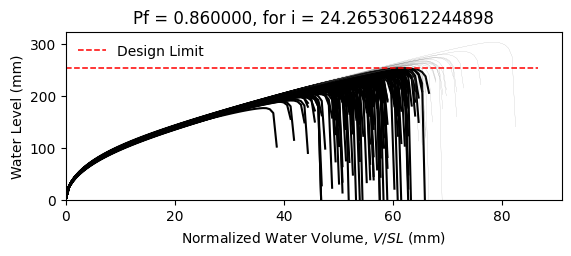

The file beside this chart, header and first rows:
W12X14, L = 360.0 in, slope = 0.020833333333333332 in/in, dead load = 6.944444444444444e-05 kip/in…
zwlim AISC Appendix 2, zwlim DAMP, zwlim Proposed for ASCE 7, zwlim Neglect Ponding, dhnom Denver, dhnom New York, dhnom New Orleans, dh Denver, dh New York, dh New Orleans, dmax
7.519, 6.729, 6.843, 9.056, 0.9759, 0.9759, 0.9759, 4.239, 4.239, 4.239, 9.661, Fail, 
7.519, 6.729, 6.843, 9.056, 0.9759, 0.9759, 0.9759, 4.239, 4.239, 4.239, 8.657, Fail, 
7.519, 6.729, 6.843, 9.056, 0.9759, 0.9759, 0.9759, 4.239, 4.239, 4.239, 8.539, Fail, 
7.519, 6.729, 6.843, 9.056, 0.9759, 0.9759, 0.9759, 4.239, 4.239, 4.239, 9.9, Fail, 
7.519, 6.729, 6.843, 9.056, 0.9759, 0.9759, 0.9759, 4.239, 4.239, 4.239, 8.028, Fail, 
7.519, 6.729, 6.843, 9.056, 0.9759, 0.9759, 0.9759, 4.239, 4.239, 4.239, 11.97, Safe, 
7.519, 6.729, 6.843, 9.056, 0.9759, 0.9759, 0.9759, 4.239, 4.239, 4.239, 9.122, Fail, 
7.519, 6.729, 6.843, 9.056, 0.9759, 0.9759, 0.9759, 4.239, 4.239, 4.239, 8.355, Fail, 
7.519, 6.729, 6.843, 9.056, 0.9759, 0.9759, 0.9759, 4.239, 4.239, 4.239, 9.594, Fail, 
7.519, 6.729, 6.843, 9.056, 0.9759, 0.9759, 0.9759, 4.239, 4.239, 4.239, 8.985, Fail, 
7.519, 6.729, 6.843, 9.056, 0.9759, 0.9759, 0.9759, 4.239, 4.239, 4.239, 7.826, Fail, 
7.519, 6.729, 6.843, 9.056, 0.9759, 0.9759, 0.9759, 4.239, 4.239, 4.239, 7.607, Fail, 
7.519, 6.729, 6.843, 9.056, 0.9759, 0.9759, 0.9759, 4.239, 4.239, 4.239, 9.857, Fail, 
7.519, 6.729, 6.843, 9.056, 0.9759, 0.9759, 0.9759, 4.239, 4.239, 4.239, 8.552, Fail, 
7.519, 6.729, 6.843, 9.056, 0.9759, 0.9759, 0.9759, 4.239, 4.239, 4.239, 9.708, Fail, 
7.519, 6.729, 6.843, 9.056, 0.9759, 0.9759, 0.9759, 4.239, 4.239, 4.239, 8.997, Fail, 
7.519, 6.729, 6.843, 9.056, 0.9759, 0.9759, 0.9759, 4.239, 4.239, 4.239, 9.263, Fail, 
7.519, 6.729, 6.843, 9.056, 0.9759, 0.9759, 0.9759, 4.239, 4.239, 4.239, 10.19, Safe, 
7.519, 6.729, 6.843, 9.056, 0.9759, 0.9759, 0.9759, 4.239, 4.239, 4.239, 8.425, Fail, 
7.519, 6.729, 6.843, 9.056, 0.9759, 0.9759, 0.9759, 4.239, 4.239, 4.239, 8.919, Fail, 
7.519, 6.729, 6.843, 9.056, 0.9759, 0.9759, 0.9759, 4.239, 4.239, 4.239, 8.25, Fail, 
7.519, 6.729, 6.843, 9.056, 0.9759, 0.9759, 0.9759, 4.239, 4.239, 4.239, 9.755, Fail, 
7.519, 6.729, 6.843, 9.056, 0.9759, 0.9759, 0.9759, 4.239, 4.239, 4.239, 9.713, Fail, 
7.519, 6.729, 6.843, 9.056, 0.9759, 0.9759, 0.9759, 4.239, 4.239, 4.239, 9.113, Fail, 
7.519, 6.729, 6.843, 9.056, 0.9759, 0.9759, 0.9759, 4.239, 4.239, 4.239, 8.863, Fail, 
7.519, 6.729, 6.843, 9.056, 0.9759, 0.9759, 0.9759, 4.239, 4.239, 4.239, 7.867, Fail, 
7.519, 6.729, 6.843, 9.056, 0.9759, 0.9759, 0.9759, 4.239, 4.239, 4.239, 9.612, Fail, 
7.519, 6.729, 6.843, 9.056, 0.9759, 0.9759, 0.9759, 4.239, 4.239, 4.239, 9.165, Fail, 
7.519, 6.729, 6.843, 9.056, 0.9759, 0.9759, 0.9759, 4.239, 4.239, 4.239, 8.466, Fail, 
7.519, 6.729, 6.843, 9.056, 0.9759, 0.9759, 0.9759, 4.239, 4.239, 4.239, 10.26, Safe, 
7.519, 6.729, 6.843, 9.056, 0.9759, 0.9759, 0.9759, 4.239, 4.239, 4.239, 9.533, Fail, 
7.519, 6.729, 6.843, 9.056, 0.9759, 0.9759, 0.9759, 4.239, 4.239, 4.239, 9.451, Fail, 
7.519, 6.729, 6.843, 9.056, 0.9759, 0.9759, 0.9759, 4.239, 4.239, 4.239, 8.632, Fail, 
7.519, 6.729, 6.843, 9.056, 0.9759, 0.9759, 0.9759, 4.239, 4.239, 4.239, 10.18, Safe, 
7.519, 6.729, 6.843, 9.056, 0.9759, 0.9759, 0.9759, 4.239, 4.239, 4.239, 9.671, Fail, 
7.519, 6.729, 6.843, 9.056, 0.9759, 0.9759, 0.9759, 4.239, 4.239, 4.239, 8.406, Fail, 
7.519, 6.729, 6.843, 9.056, 0.9759, 0.9759, 0.9759, 4.239, 4.239, 4.239, 9.253, Fail, 
7.519, 6.729, 6.843, 9.056, 0.9759, 0.9759, 0.9759, 4.239, 4.239, 4.239, 9.647, Fail, 
7.519, 6.729, 6.843, 9.056, 0.9759, 0.9759, 0.9759, 4.239, 4.239, 4.239, 10.07, Safe, 
7.519, 6.729, 6.843, 9.056, 0.9759, 0.9759, 0.9759, 4.239, 4.239, 4.239, 7.905, Fail, 
7.519, 6.729, 6.843, 9.056, 0.9759, 0.9759, 0.9759, 4.239, 4.239, 4.239, 10.38, Safe, 
7.519, 6.729, 6.843, 9.056, 0.9759, 0.9759, 0.9759, 4.239, 4.239, 4.239, 8.759, Fail, 
7.519, 6.729, 6.843, 9.056, 0.9759, 0.9759, 0.9759, 4.239, 4.239, 4.239, 8.93, Fail, 
7.519, 6.729, 6.843, 9.056, 0.9759, 0.9759, 0.9759, 4.239, 4.239, 4.239, 9.002, Fail, 
7.519, 6.729, 6.843, 9.056, 0.9759, 0.9759, 0.9759, 4.239, 4.239, 4.239, 10.01, Safe, 
7.519, 6.729, 6.843, 9.056, 0.9759, 0.9759, 0.9759, 4.239, 4.239, 4.239, 8, Fail, 
7.519, 6.729, 6.843, 9.056, 0.9759, 0.9759, 0.9759, 4.239, 4.239, 4.239, 9.279, Fail, 
7.519, 6.729, 6.843, 9.056, 0.9759, 0.9759, 0.9759, 4.239, 4.239, 4.239, 8.474, Fail, 
7.519, 6.729, 6.843, 9.056, 0.9759, 0.9759, 0.9759, 4.239, 4.239, 4.239, 9.209, Fail, 
7.519, 6.729, 6.843, 9.056, 0.9759, 0.9759, 0.9759, 4.239, 4.239, 4.239, 8.418, Fail, 
7.519, 6.729, 6.843, 9.056, 0.9759, 0.9759, 0.9759, 4.239, 4.239, 4.239, 9.709, Fail, 
7.519, 6.729, 6.843, 9.056, 0.9759, 0.9759, 0.9759, 4.239, 4.239, 4.239, 7.467, Fail, 
7.519, 6.729, 6.843, 9.056, 0.9759, 0.9759, 0.9759, 4.239, 4.239, 4.239, 9.283, Fail, 
7.519, 6.729, 6.843, 9.056, 0.9759, 0.9759, 0.9759, 4.239, 4.239, 4.239, 8.65, Fail, 
7.519, 6.729, 6.843, 9.056, 0.9759, 0.9759, 0.9759, 4.239, 4.239, 4.239, 10.42, Safe, 
7.519, 6.729, 6.843, 9.056, 0.9759, 0.9759, 0.9759, 4.239, 4.239, 4.239, 8.372, Fail, 
7.519, 6.729, 6.843, 9.056, 0.9759, 0.9759, 0.9759, 4.239, 4.239, 4.239, 8.983, Fail, 
7.519, 6.729, 6.843, 9.056, 0.9759, 0.9759, 0.9759, 4.239, 4.239, 4.239, 8.462, Fail, 
7.519, 6.729, 6.843, 9.056, 0.9759, 0.9759, 0.9759, 4.239, 4.239, 4.239, 7.99, Fail, 
... 142 more rows
